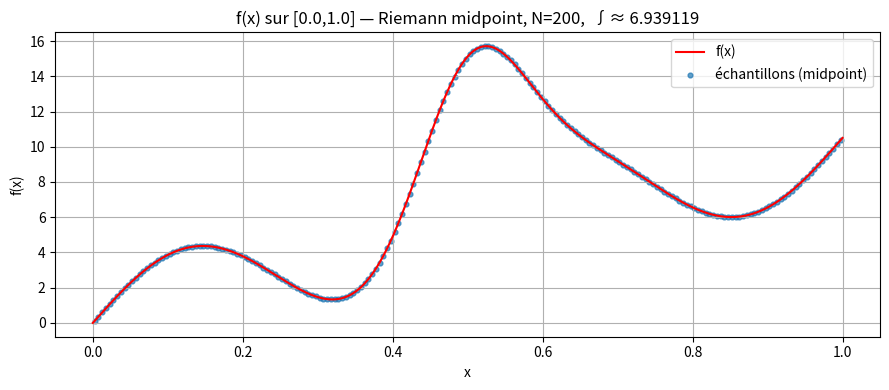

Write the Python code that produced this figure.
import numpy as np
import matplotlib.pyplot as plt

def integrale_riemann(f, a, b, N, method="midpoint"):
    """
    Intégrale de Riemann de f sur [a,b] avec N sous-intervalles (pas uniforme en x).
    method ∈ {"left", "right", "midpoint", "trapz"}.
    """
    if N <= 0:
        raise ValueError("N doit être > 0.")
    dx = (b - a) / N

    if method == "left":
        x = a + dx * np.arange(0, N)          # points à gauche
        return np.sum(f(x)) * dx, x, dx
    elif method == "right":
        x = a + dx * np.arange(1, N+1)        # points à droite
        return np.sum(f(x)) * dx, x, dx
    elif method == "midpoint":
        x = a + dx * (np.arange(0, N) + 0.5)  # milieux
        return np.sum(f(x)) * dx, x, dx
    elif method == "trapz":
        # règle des trapèzes (N sous-intervalles => N+1 points)
        x = np.linspace(a, b, N+1)
        fx = f(x)
        return np.trapz(fx, x), x, dx
    else:
        raise ValueError("method doit être 'left', 'right', 'midpoint' ou 'trapz'.")

# ------------------ Exemple d'utilisation ------------------
if __name__ == "__main__":
    # Données de l’exercice
    acoef, bcoef, ccoef = 0.5, 10.0, 3.0
    A, B = 0.0, 1.0
    def f_ex(x):
        return (acoef*x**2
                + bcoef*x
                + ccoef*np.sin(4*np.pi*x)
                + 10.0*np.exp(-100.0*(x-0.5)**2))

    N = 200          # nb de sous-intervalles
    method = "midpoint"  # "left" | "right" | "midpoint" | "trapz"

    I, xsamp, dx = integrale_riemann(f_ex, A, B, N=N, method=method)
    print(f"Intégrale ({method}, N={N}) ≈ {I:.6f}")

    # ----- TRACÉ -----
    xplot = np.linspace(A, B, 2000)
    yplot = f_ex(xplot)

    plt.figure(figsize=(9,4))
    plt.plot(xplot, yplot, label="f(x)", color="red")

    # afficher les points d’échantillonnage (sauf pour trapz où xsamp sont les nœuds)
    if method in {"left", "right", "midpoint"}:
        plt.scatter(xsamp, f_ex(xsamp), s=12, alpha=0.7, label=f"échantillons ({method})")

    plt.xlabel("x")
    plt.ylabel("f(x)")
    plt.title(f"f(x) sur [{A},{B}] — Riemann {method}, N={N},  ∫≈ {I:.6f}")
    plt.grid(True)
    plt.legend()
    plt.tight_layout()
    plt.show()
